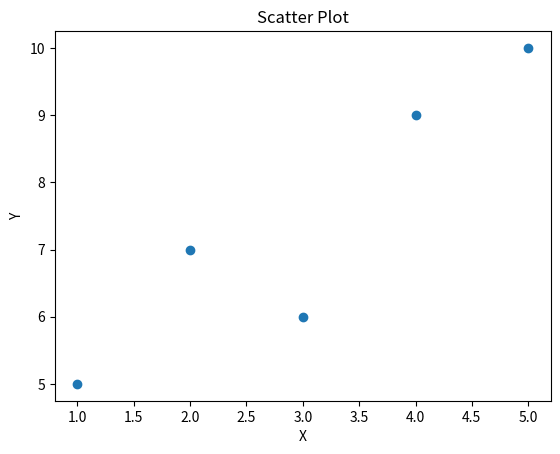

Write Python code to recreate this figure.
import matplotlib.pyplot as plt

x = [1, 2, 3, 4, 5]
y = [5, 7, 6, 9, 10]

plt.scatter(x, y)
plt.title("Scatter Plot")
plt.xlabel("X")
plt.ylabel("Y")
plt.show()
